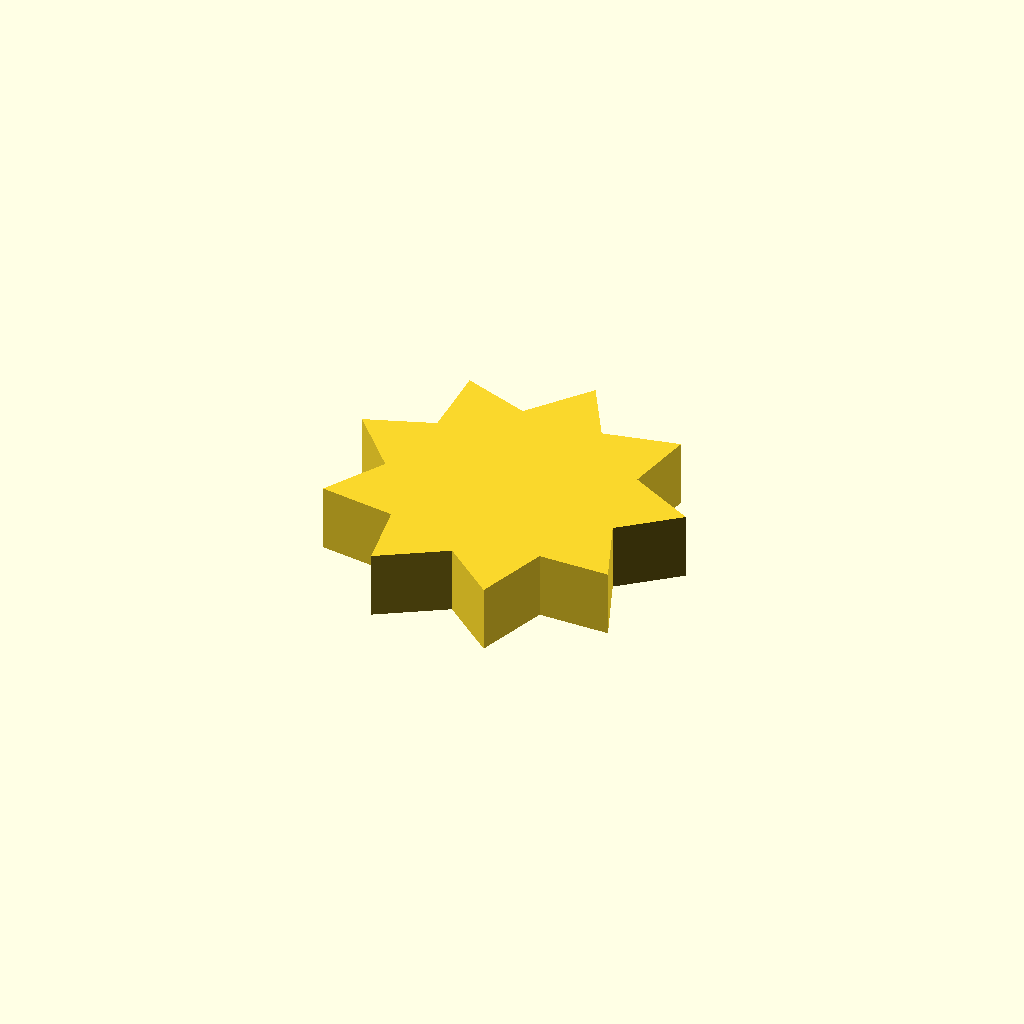
Cell 1: the model at its default parameters.
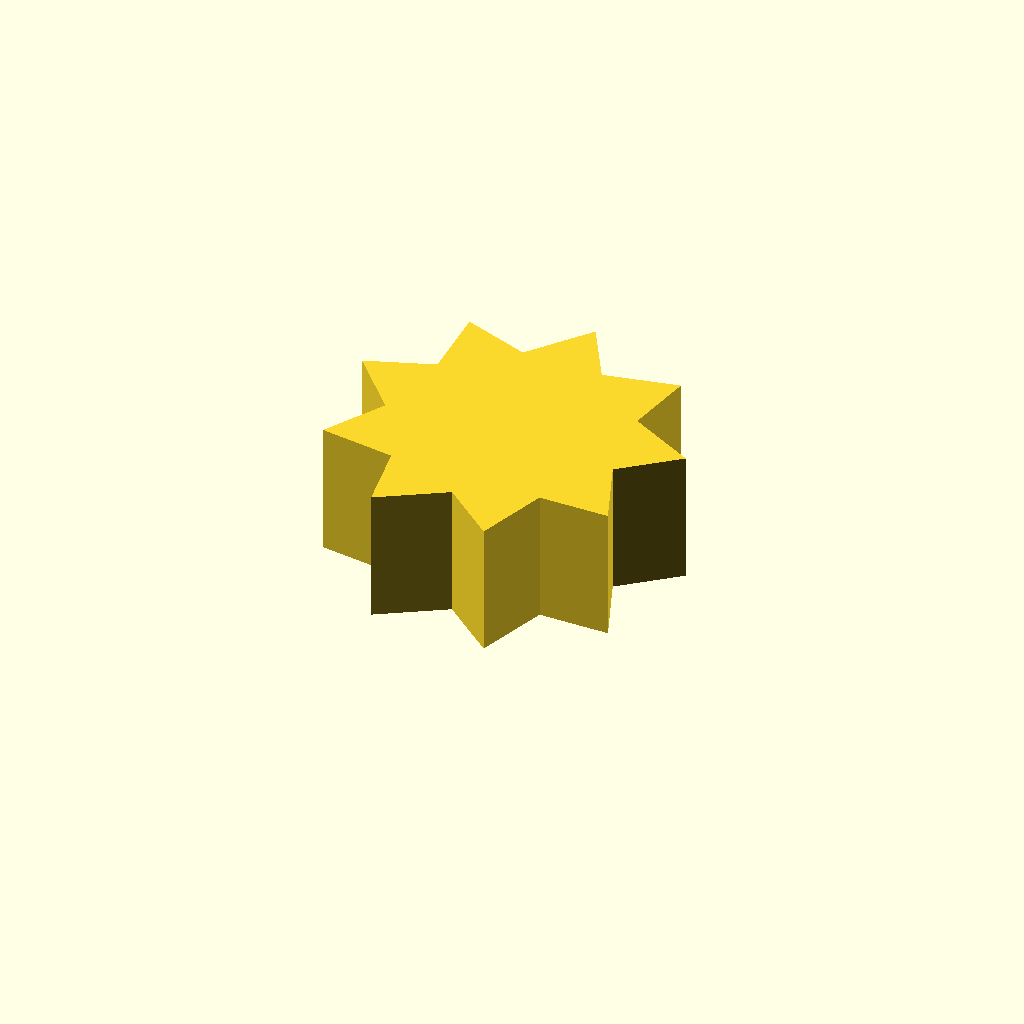
Cell 2: profile_height = 20 (everything else at default).
All cells are drawn from one camera (rotation 55°, 0°, 25°, orthographic, colour scheme Cornfield), so only the parameter changes between them.
Source of the model, optional_data/data/sketch1/sprockets/part_0010.scad:
$fn = 32;

// ----------------------------------------------------------------------
// Chain sprocket: 9 teeth, 18 mm root radius
// ----------------------------------------------------------------------

// --- parameters (mm) ---
profile_height = 10;      // extrusion height
profile_points = 18;      // points of the closed outline

profile = [[43.011, 21.341], [51.149, 28.096], [41.127, 33.509], [43.019, 43.914], [31.863, 41.619], [26.624, 50.806], [19.553, 41.877], [9.634, 45.547], [9.957, 34.162], [0, 30.597], [7.566, 22.083], [2.229, 12.953], [13.497, 11.294], [15.278, 0.869], [24.977, 6.841], [33.042, 0], [36.633, 10.809], [47.209, 10.753]];  // single closed polygon, 18 points, counter clockwise

// --- the one profile operation ---
linear_extrude(height = profile_height) polygon(points = profile);
Parameter table extracted from the source (name, type, default, range or options):
profile_height: number, default 10
profile_points: number, default 18
